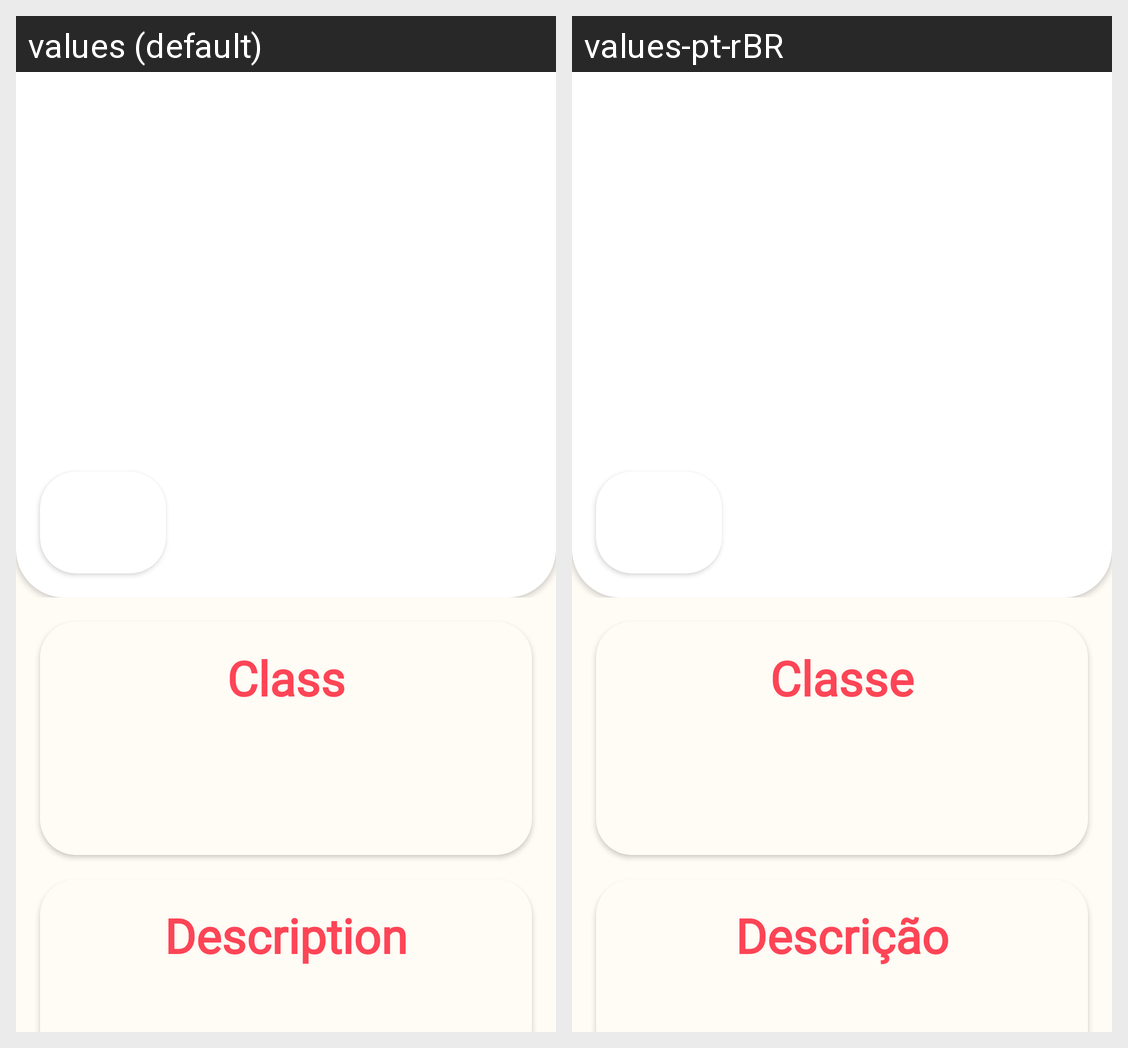

Strings drawn on this Android screen and how each of the app's shown locales translates them:
Android screen res/layout/activity_agent.xml rendered under 2 locales, left to right: values (default), values-pt-rBR. Device: Nexus 5 (rendered at 1080×1920; each locale shown at half size, 540×960, under a caption strip naming it); theme Theme.ValorantWiki.
Strings drawn on this screen, with the default value and each locale's value (text and hints the layout hard-codes, and strings that could not be matched under every locale, appear in the picture but are not listed):

classe
  values: Class
  values-pt-rBR: Classe

descricao
  values: Description
  values-pt-rBR: Descrição
